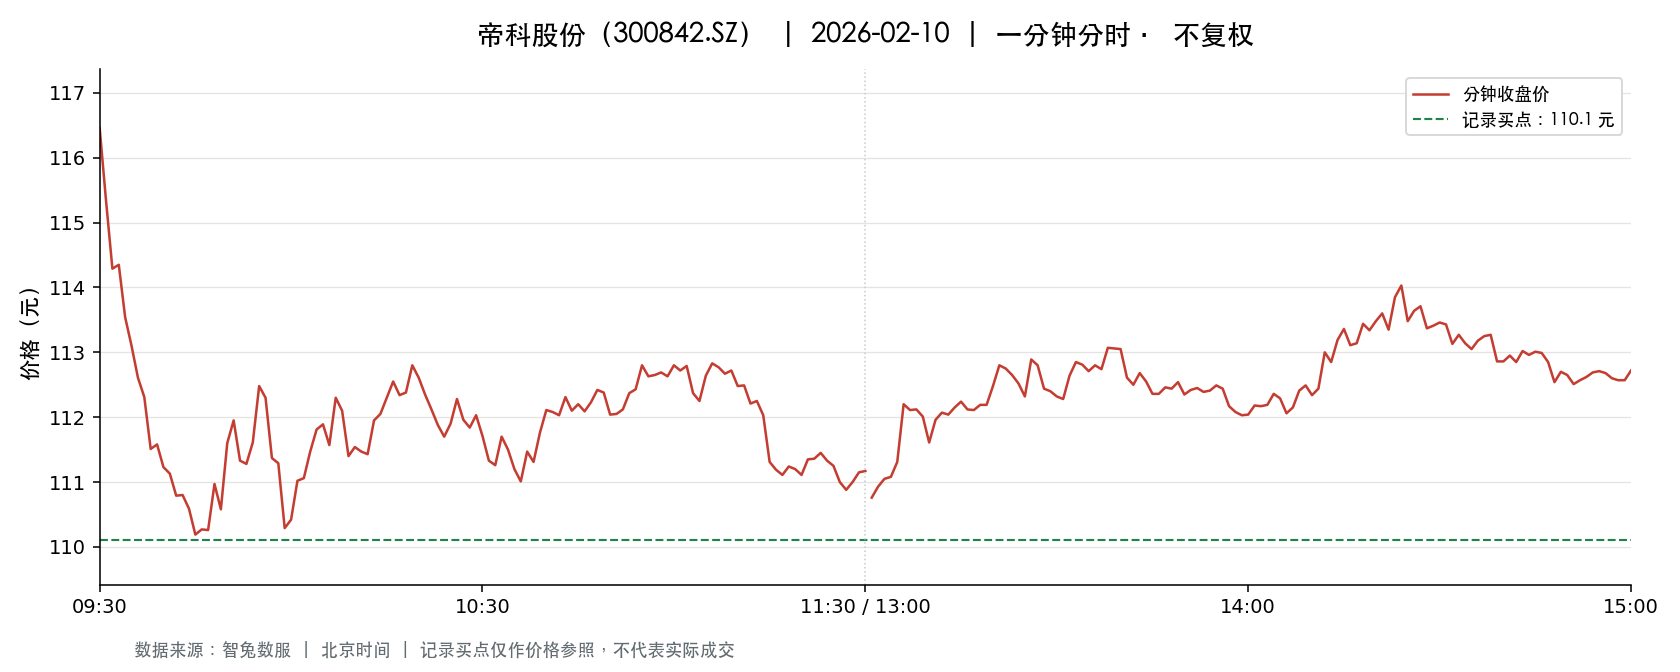

Source data for this figure (header and first rows):
t, o, h, l, c, v, a, pc, sf
2026-02-10 09:30:00, 116.5, 116.5, 116.5, 116.5, 2106, 24526476, 118.0, 0.0
2026-02-10 09:31:00, 116.0, 116.8, 114.9, 115.3, 4608, 53316745, 116.5, 0.0
2026-02-10 09:32:00, 114.9, 114.9, 114, 114.3, 4256, 48613263, 115.3, 0.0
2026-02-10 09:33:00, 114.1, 114.6, 113.6, 114.3, 3400, 38786626, 114.3, 0.0
2026-02-10 09:34:00, 114.1, 114.1, 112.8, 113.5, 3020, 34330547, 114.3, 0.0
2026-02-10 09:35:00, 113.5, 113.5, 112.5, 113.1, 3214, 36264130, 113.5, 0.0
2026-02-10 09:36:00, 113.5, 113.5, 112.6, 112.6, 1044, 11815657, 113.1, 0.0
2026-02-10 09:37:00, 112.4, 112.4, 111.0, 112.3, 3277, 36698150, 112.6, 0.0
2026-02-10 09:38:00, 112.1, 112.1, 111.4, 111.5, 1476, 16493925, 112.3, 0.0
2026-02-10 09:39:00, 111.4, 112, 111.4, 111.6, 890.0, 9931788, 111.5, 0.0
2026-02-10 09:40:00, 111.6, 111.9, 111.0, 111.2, 1844, 20545868, 111.6, 0.0
2026-02-10 09:41:00, 111.2, 111.2, 111, 111.1, 1352, 15018742, 111.2, 0.0
2026-02-10 09:42:00, 111.1, 111.1, 110.5, 110.8, 1481, 16411712, 111.1, 0.0
2026-02-10 09:43:00, 110.8, 111.8, 110.8, 110.8, 2079, 23086425, 110.8, 0.0
2026-02-10 09:44:00, 110.8, 110.8, 110.2, 110.6, 1219, 13478081, 110.8, 0.0
2026-02-10 09:45:00, 110.7, 110.7, 110.2, 110.2, 964.0, 10641830, 110.6, 0.0
2026-02-10 09:46:00, 110.2, 110.5, 110.1, 110.3, 1203, 13254737, 110.2, 0.0
2026-02-10 09:47:00, 110.1, 110.7, 110.1, 110.3, 1459, 16112547, 110.3, 0.0
2026-02-10 09:48:00, 110.5, 111.0, 110.0, 111, 1714, 18958800, 110.3, 0.0
2026-02-10 09:49:00, 110.8, 111.0, 110.5, 110.6, 1662, 18408540, 111, 0.0
2026-02-10 09:50:00, 110.6, 111.6, 110.6, 111.6, 611.0, 6781335, 110.6, 0.0
2026-02-10 09:51:00, 111.7, 112.3, 111.5, 112, 1350, 15096285, 111.6, 0.0
2026-02-10 09:52:00, 111.8, 111.9, 111.3, 111.3, 542.0, 6044234, 112, 0.0
2026-02-10 09:53:00, 111.3, 111.4, 111.0, 111.3, 707.0, 7862312, 111.3, 0.0
2026-02-10 09:54:00, 111.3, 111.7, 111.3, 111.6, 349.0, 3891292, 111.3, 0.0
2026-02-10 09:55:00, 111.5, 112.6, 111.5, 112.5, 975.0, 10916110, 111.6, 0.0
2026-02-10 09:56:00, 112.4, 112.5, 112.0, 112.3, 643.0, 7216267, 112.5, 0.0
2026-02-10 09:57:00, 112.1, 112.3, 111.4, 111.4, 441.0, 4935684, 112.3, 0.0
2026-02-10 09:58:00, 111.4, 111.4, 111.2, 111.3, 598.0, 6654297, 111.4, 0.0
2026-02-10 09:59:00, 111.3, 111.4, 110.3, 110.3, 941.0, 10429272, 111.3, 0.0
2026-02-10 10:00:00, 110.3, 110.5, 110.1, 110.4, 1031, 11373193, 110.3, 0.0
2026-02-10 10:01:00, 110.4, 111.2, 110.4, 111, 831.0, 9215165, 110.4, 0.0
2026-02-10 10:02:00, 111.1, 111.5, 111.1, 111.1, 815.0, 9077078, 111, 0.0
2026-02-10 10:03:00, 111.2, 111.5, 111, 111.5, 639.0, 7108506, 111.1, 0.0
2026-02-10 10:04:00, 111.5, 111.9, 111.3, 111.8, 618.0, 6893509, 111.5, 0.0
2026-02-10 10:05:00, 111.7, 112.4, 111.7, 111.9, 821.0, 9200076, 111.8, 0.0
2026-02-10 10:06:00, 111.9, 111.9, 111.2, 111.6, 439.0, 4893594, 111.9, 0.0
2026-02-10 10:07:00, 111.5, 112.3, 111.5, 112.3, 376.0, 4210858, 111.6, 0.0
2026-02-10 10:08:00, 112.4, 112.4, 112.0, 112.1, 599.0, 6717903, 112.3, 0.0
2026-02-10 10:09:00, 112, 112, 111.4, 111.4, 792.0, 8819756, 112.1, 0.0
2026-02-10 10:10:00, 111.5, 111.6, 111.4, 111.5, 218.0, 2430062, 111.4, 0.0
2026-02-10 10:11:00, 111.5, 111.6, 111.3, 111.5, 510.0, 5685112, 111.5, 0.0
2026-02-10 10:12:00, 111.5, 111.8, 111.4, 111.4, 339.0, 3781752, 111.5, 0.0
2026-02-10 10:13:00, 111.4, 112, 111.4, 112, 596.0, 6657592, 111.4, 0.0
2026-02-10 10:14:00, 112.1, 112.1, 111.8, 112, 368.0, 4120511, 112, 0.0
2026-02-10 10:15:00, 112.1, 112.4, 112, 112.3, 286.0, 3208257, 112, 0.0
2026-02-10 10:16:00, 112.3, 112.6, 112.3, 112.5, 318.0, 3577200, 112.3, 0.0
2026-02-10 10:17:00, 112.6, 112.8, 112.3, 112.3, 801.0, 9020960, 112.5, 0.0
2026-02-10 10:18:00, 112.4, 112.4, 112.3, 112.4, 210.0, 2359371, 112.3, 0.0
2026-02-10 10:19:00, 112.4, 112.8, 112.4, 112.8, 509.0, 5731136, 112.4, 0.0
2026-02-10 10:20:00, 112.8, 112.8, 112.6, 112.6, 200.0, 2254884, 112.8, 0.0
2026-02-10 10:21:00, 112.6, 112.8, 112.3, 112.3, 597.0, 6723777, 112.6, 0.0
2026-02-10 10:22:00, 112.3, 112.4, 112.1, 112.1, 791.0, 8879784, 112.3, 0.0
2026-02-10 10:23:00, 112.1, 112.1, 111.6, 111.9, 563.0, 6298785, 112.1, 0.0
2026-02-10 10:24:00, 111.9, 112.1, 111.7, 111.7, 185.0, 2071862, 111.9, 0.0
2026-02-10 10:25:00, 111.9, 112.0, 111.7, 111.9, 181.0, 2025342, 111.7, 0.0
2026-02-10 10:26:00, 111.9, 112.3, 111.9, 112.3, 466.0, 5230449, 111.9, 0.0
2026-02-10 10:27:00, 112.2, 112.2, 112, 112, 170.0, 1904886, 112.3, 0.0
2026-02-10 10:28:00, 112, 112.1, 111.8, 111.8, 501.0, 5611013, 112, 0.0
2026-02-10 10:29:00, 112, 112.2, 111.8, 112, 316.0, 3539964, 111.8, 0.0
... 181 more rows
